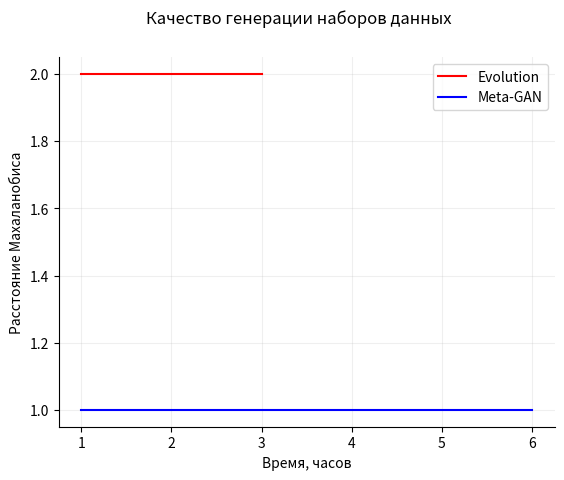

Source code (Python):
if __name__ == '__main__':
    import numpy as np
    from scipy.signal import savgol_filter
    import matplotlib.pyplot as plt
    x1 = [1,4,6]
    y1 = [1,1,1]
    x2 = [1,2,3]
    y2 = [2,2,2]
    # y2 = savgol_filter(y, window_length=351, polyorder=3)
    # z2 = savgol_filter(z, window_length=351, polyorder=3)

    fig, ax = plt.subplots()

    r, = plt.plot(x2, y2, color='r', label='Evolution')
    f, = plt.plot(x1, y1, color='b', label="Meta-GAN")
    # plt.plot(x, z,color='b', linestyle='-', linewidth=1, alpha=.1)
    # f, = plt.plot(x, z2, color='b', label='R/F Fake')
    fig.suptitle('Качество генерации наборов данных')
    ax.spines['right'].set_visible(False)
    ax.spines['top'].set_visible(False)
    plt.xlabel('Время, часов', fontsize=10)
    plt.ylabel('Расстояние Махаланобиса', fontsize=10)
    plt.grid(linestyle='-', alpha=.2)
    plt.legend(handles=[r, f])
    # plt.ylim(top=1.0)
    plt.show()